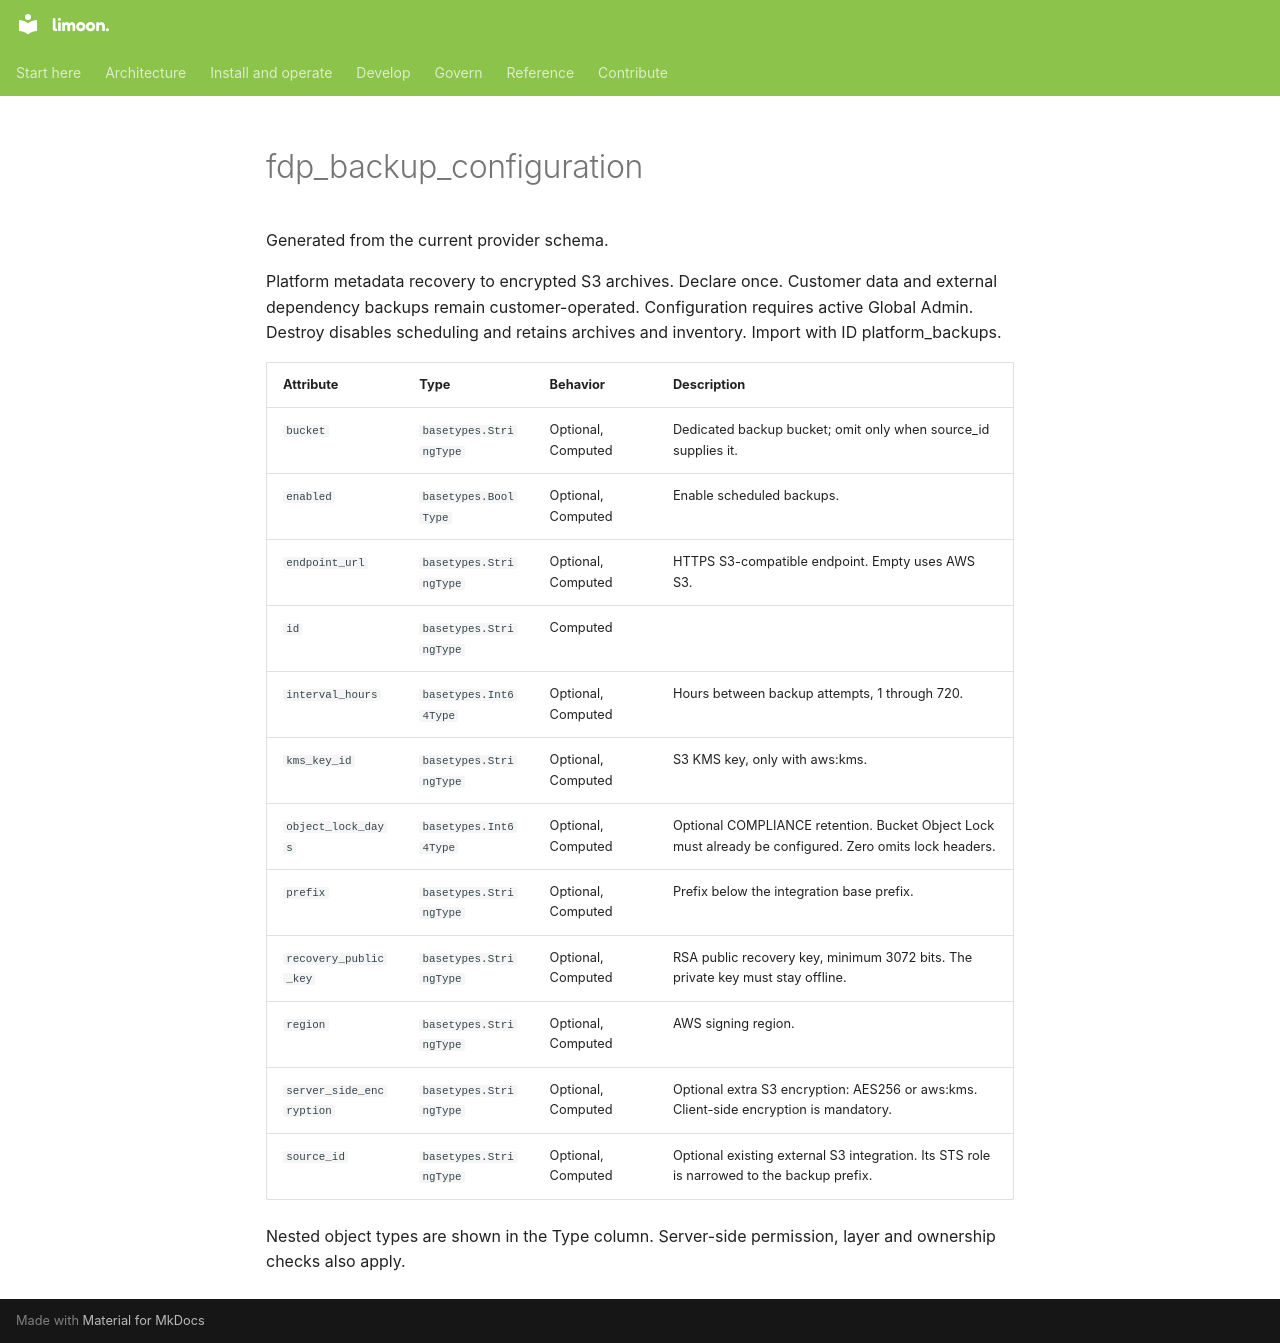

repository: Floren-App/floren-data-platform-public · page: reference/terraform/fdp_backup_configuration/index.html · generator: mkdocs

# fdp_backup_configuration

Generated from the current provider schema.

Platform metadata recovery to encrypted S3 archives. Declare once. Customer data and external dependency backups remain customer-operated. Configuration requires active Global Admin. Destroy disables scheduling and retains archives and inventory. Import with ID platform_backups.

| Attribute | Type | Behavior | Description |
|---|---|---|---|
| `bucket` | `basetypes.StringType` | Optional, Computed | Dedicated backup bucket; omit only when source_id supplies it. |
| `enabled` | `basetypes.BoolType` | Optional, Computed | Enable scheduled backups. |
| `endpoint_url` | `basetypes.StringType` | Optional, Computed | HTTPS S3-compatible endpoint. Empty uses AWS S3. |
| `id` | `basetypes.StringType` | Computed |  |
| `interval_hours` | `basetypes.Int64Type` | Optional, Computed | Hours between backup attempts, 1 through 720. |
| `kms_key_id` | `basetypes.StringType` | Optional, Computed | S3 KMS key, only with aws:kms. |
| `object_lock_days` | `basetypes.Int64Type` | Optional, Computed | Optional COMPLIANCE retention. Bucket Object Lock must already be configured. Zero omits lock headers. |
| `prefix` | `basetypes.StringType` | Optional, Computed | Prefix below the integration base prefix. |
| `recovery_public_key` | `basetypes.StringType` | Optional, Computed | RSA public recovery key, minimum 3072 bits. The private key must stay offline. |
| `region` | `basetypes.StringType` | Optional, Computed | AWS signing region. |
| `server_side_encryption` | `basetypes.StringType` | Optional, Computed | Optional extra S3 encryption: AES256 or aws:kms. Client-side encryption is mandatory. |
| `source_id` | `basetypes.StringType` | Optional, Computed | Optional existing external S3 integration. Its STS role is narrowed to the backup prefix. |

Nested object types are shown in the Type column. Server-side permission, layer and ownership checks also apply.
